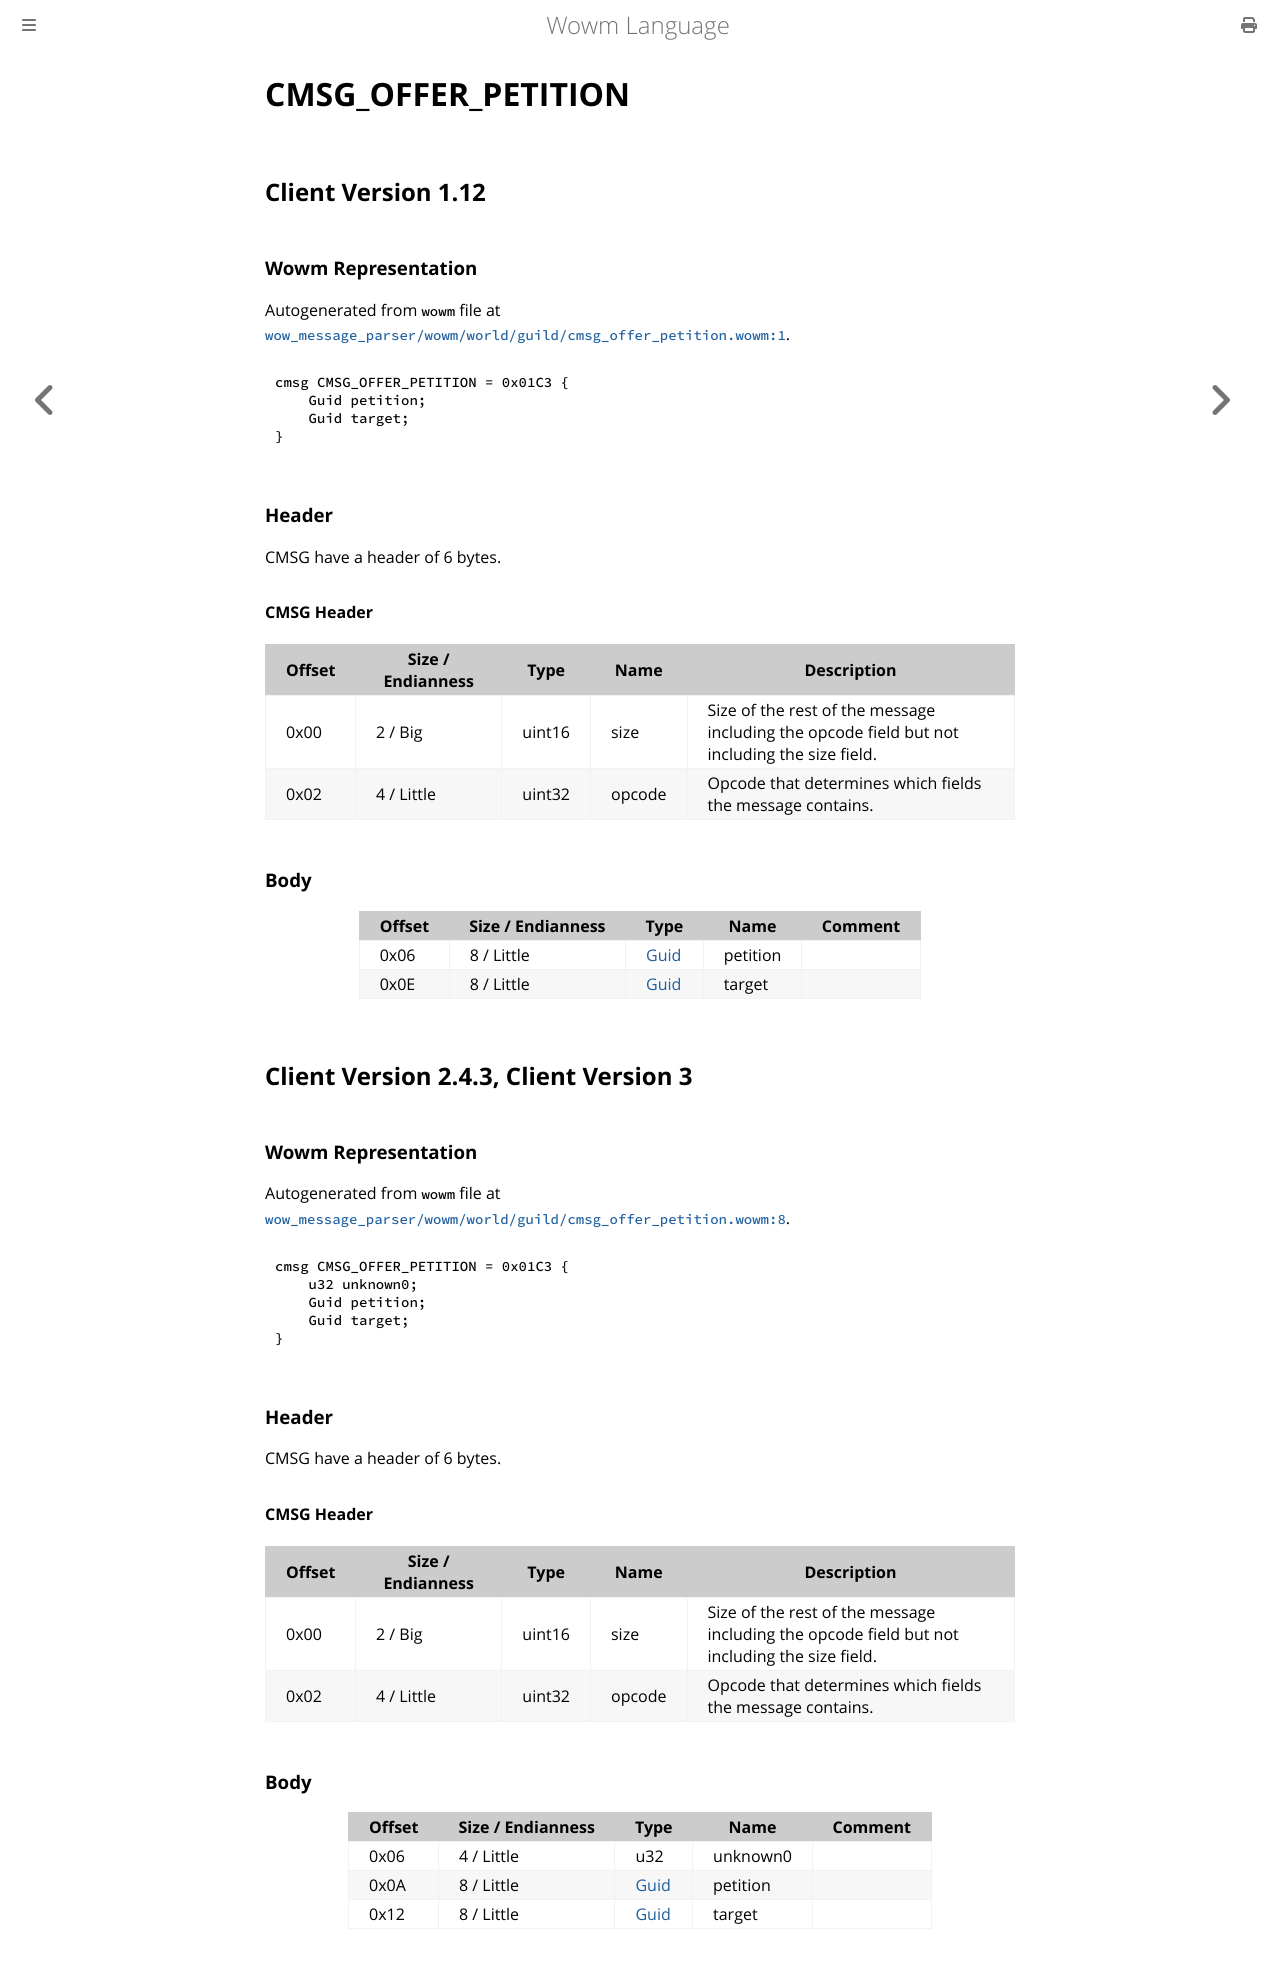

repository: gtker/wow_messages · page: docs/cmsg_offer_petition.html · generator: mdbook

# CMSG_OFFER_PETITION

## Client Version 1.12

### Wowm Representation

Autogenerated from `wowm` file at [`wow_message_parser/wowm/world/guild/cmsg_offer_petition.wowm:1`](https://github.com/gtker/wow_messages/tree/main/wow_message_parser/wowm/world/guild/cmsg_offer_petition.wowm#L1).
```rust,ignore
cmsg CMSG_OFFER_PETITION = 0x01C3 {
    Guid petition;
    Guid target;
}
```
### Header

CMSG have a header of 6 bytes.

#### CMSG Header

| Offset | Size / Endianness | Type   | Name   | Description |
| ------ | ----------------- | ------ | ------ | ----------- |
| 0x00   | 2 / Big           | uint16 | size   | Size of the rest of the message including the opcode field but not including the size field.|
| 0x02   | 4 / Little        | uint32 | opcode | Opcode that determines which fields the message contains.|

### Body

| Offset | Size / Endianness | Type | Name | Comment |
| ------ | ----------------- | ---- | ---- | ------- |
| 0x06 | 8 / Little | [Guid](../types/packed-guid.md) | petition |  |
| 0x0E | 8 / Little | [Guid](../types/packed-guid.md) | target |  |

## Client Version 2.4.3, Client Version 3

### Wowm Representation

Autogenerated from `wowm` file at [`wow_message_parser/wowm/world/guild/cmsg_offer_petition.wowm:8`](https://github.com/gtker/wow_messages/tree/main/wow_message_parser/wowm/world/guild/cmsg_offer_petition.wowm#L8).
```rust,ignore
cmsg CMSG_OFFER_PETITION = 0x01C3 {
    u32 unknown0;
    Guid petition;
    Guid target;
}
```
### Header

CMSG have a header of 6 bytes.

#### CMSG Header

| Offset | Size / Endianness | Type   | Name   | Description |
| ------ | ----------------- | ------ | ------ | ----------- |
| 0x00   | 2 / Big           | uint16 | size   | Size of the rest of the message including the opcode field but not including the size field.|
| 0x02   | 4 / Little        | uint32 | opcode | Opcode that determines which fields the message contains.|

### Body

| Offset | Size / Endianness | Type | Name | Comment |
| ------ | ----------------- | ---- | ---- | ------- |
| 0x06 | 4 / Little | u32 | unknown0 |  |
| 0x0A | 8 / Little | [Guid](../types/packed-guid.md) | petition |  |
| 0x12 | 8 / Little | [Guid](../types/packed-guid.md) | target |  |
